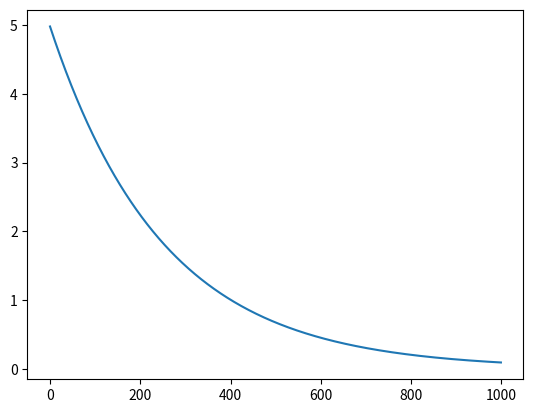

This chart was generated by the following Python code:
import numpy as np
from matplotlib import pyplot as plt

def steepest_descent(initial_guess, learning_rate, iterations):
    x, y = initial_guess
    fx = []
    for i in range(iterations):
        gradient = np.array([2 * (x - 2), 2 * (y + 1)])  # Gradient of the function
        update = -learning_rate * gradient  # Update step
        x, y = x + update[0], y + update[1]  # Update parameters

        _fx = (x - 2)**2 + (y + 1)**2
        print(f"Iteration {i+1}: x = {x:.4f}, y = {y:.4f}, f(x, y) = {_fx:.4f}")
        fx.append(_fx)
    return x, y, fx

initial_guess = [0, 0]
learning_rate = 0.001
iterations = 1000

lx, ly, fx = steepest_descent(initial_guess, learning_rate, iterations)
x = range(len(fx))
plt.plot(x, fx)
plt.show()
